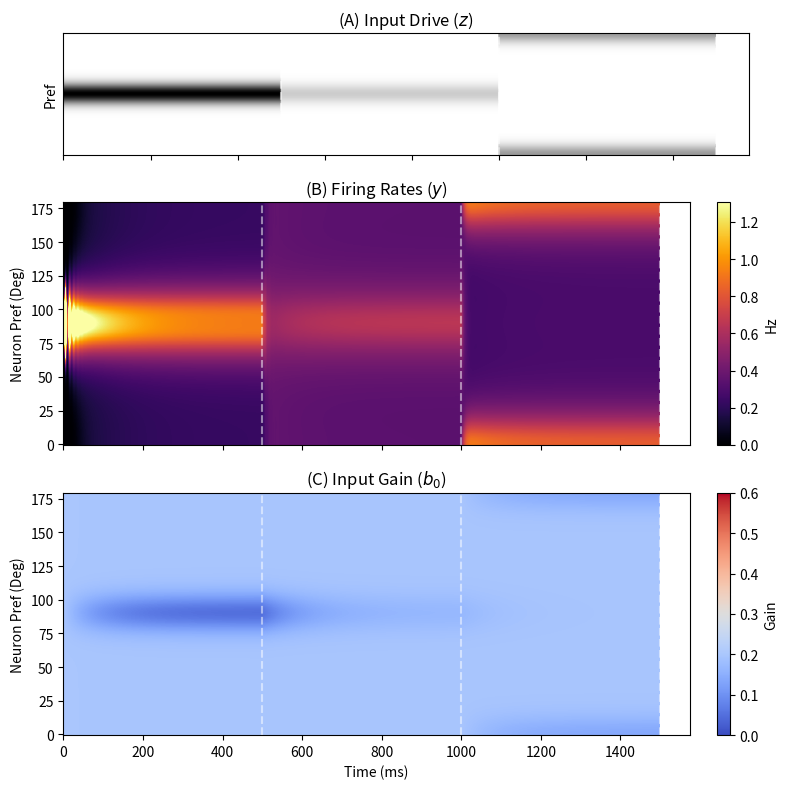
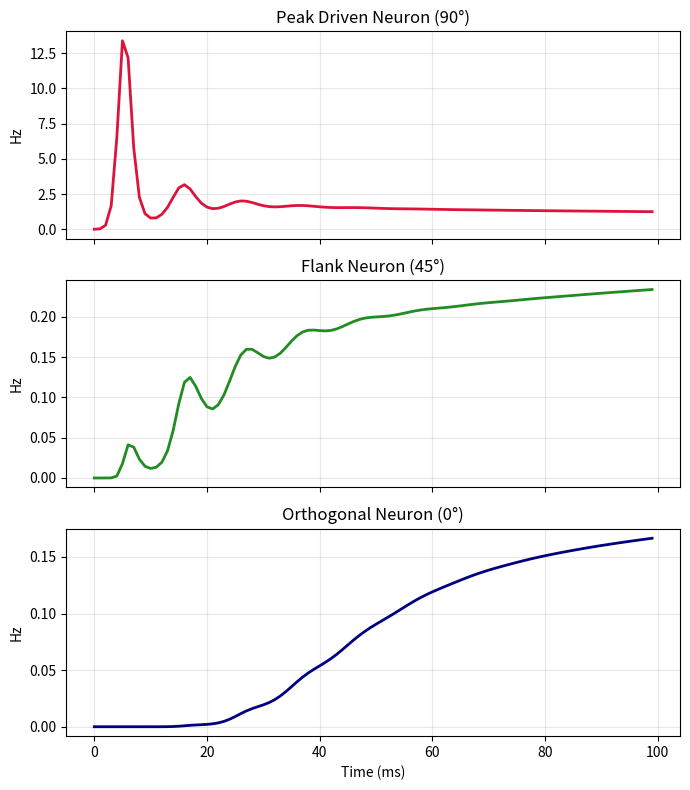
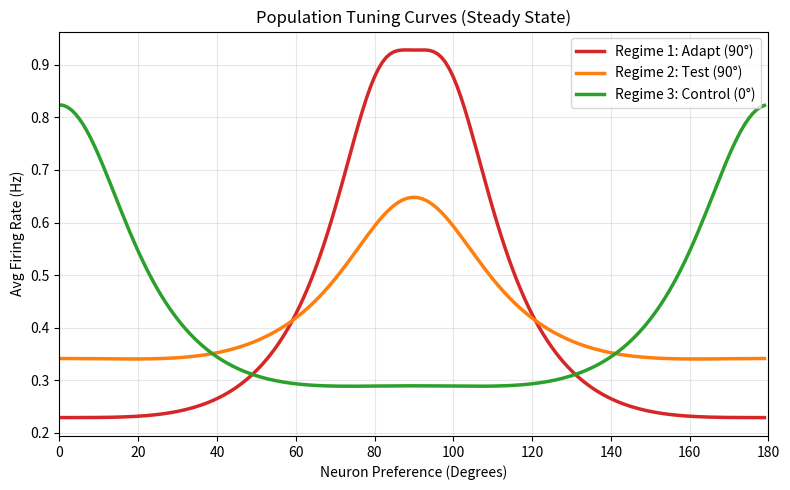

These charts were generated, in order, by the following Python code:
import numpy as np
import matplotlib.pyplot as plt
import time

# --- 1. Dependencies (Tunings & Stimuli) ---

class V1Tunings:
    def __init__(self, N=180, kappa_exc=15.0, kappa_norm=0.05):
        self.N = N
        self.theta = np.linspace(0, np.pi, N, endpoint=False)
        self.b0 = np.ones(N) * 0.2
        
        # Recurrent Excitation (Scaled)
        self.W_rec = self._make_dist_weights(kappa_exc, normalize_by='max') * 0.15
        
        # Normalization Pool
        self.W_norm = self._make_dist_weights(kappa_norm, normalize_by='sum')

    def _make_dist_weights(self, kappa, normalize_by='max'):
        W = np.zeros((self.N, self.N))
        for i in range(self.N):
            d = np.abs(self.theta - self.theta[i])
            d = np.minimum(d, np.pi - d)
            W[i, :] = np.exp(kappa * np.cos(2*d))
        
        if normalize_by == 'sum':
            return W / np.sum(W, axis=1, keepdims=True)
        else:
            return W / np.max(W)

class StimulusGenerator:
    def __init__(self, N=180):
        self.N = N
        self.theta = np.linspace(0, np.pi, N, endpoint=False)
        
    def generate_sequence(self, regimes):
        seq = []
        for r in regimes:
            profile = np.exp(8.0 * np.cos(2*(self.theta - r['orientation'])))
            profile = profile / np.max(profile) * r['contrast']
            seq.append(np.tile(profile, (r['n_steps'], 1)).T)
        return np.hstack(seq)

# --- 2. Main Dynamics Engine ---

class V1Dynamics:
    def __init__(self, v1_model, dt=1.0, tau_v=1.0, tau_a=2.0, tau_u=1.0, tau_adapt=100.0):
        self.v1 = v1_model
        self.dt = dt
        self.tau_v = tau_v
        self.tau_a = tau_a
        self.tau_u = tau_u
        self.tau_adapt = tau_adapt
        
        # User Parameters (Feedforward Adaptation Config)
        self.alpha = 0.15          # Input Fatigue Strength
        self.beta = 0.005          # Lateral Whitening Strength
        self.target_b0 = 0.2       # Resting gain
        self.sigma_noise = 0.1     # Spontaneous drive
        
    def run_simulation(self, stimulus_stream):
        N, n_steps = stimulus_stream.shape
        
        # State Variables
        v = np.zeros(N)
        a = np.zeros(N)
        u = np.zeros(N)
        b0 = self.v1.b0.copy()
        
        # History
        rates_hist = np.zeros((N, n_steps))
        b0_hist = np.zeros((N, n_steps))
        
        print(f"Running ORGaNICs simulation ({n_steps} steps)...")
        t0 = time.time()
        
        for t in range(n_steps):
            
            # 1. Output Activity (y)
            v_rect = np.maximum(v, 0)
            y = v_rect ** 2.0
            
            # 2. Input Drive (z) with Gain
            z = stimulus_stream[:, t]
            input_drive = (b0 / (1.0 + b0)) * z
            
            # 3. Recurrent Drives
            y_hat = self.v1.W_rec @ v_rect
            pool_drive = self.v1.W_norm @ y 
            
            # 4. Updates (Euler Integration)
            
            # u: Normalization Pool
            sigma_term = (self.sigma_noise * b0 / (1.0 + b0))**2
            du = (-u + pool_drive + sigma_term) / self.tau_u
            u += du * self.dt
            u = np.maximum(u, 0)
            
            # a: Normalization Factor
            da = (-a + np.sqrt(u) + a * np.sqrt(u)) / self.tau_a
            a += da * self.dt
            
            # v: Excitatory Potential
            recurrent_drive = y_hat / (1.0 + a)
            dv = (-v + input_drive + recurrent_drive) / self.tau_v
            v += dv * self.dt
            
            # b0: Adaptation (Input Fatigue Logic)
            decorrelation_drive = self.v1.W_norm @ y
            
            # Note: Using 'z' (Input) for fatigue instead of 'y' (Output)
            db0 = ((self.target_b0 - b0)            
                   - (self.alpha * z)               
                   - (self.beta * decorrelation_drive) 
                  ) / self.tau_adapt
            
            b0 += db0 * self.dt
            b0 = np.maximum(b0, 0)
            
            rates_hist[:, t] = y
            b0_hist[:, t] = b0
            
        print(f"Simulation complete in {time.time() - t0:.2f}s.")
        return rates_hist, b0_hist

if __name__ == "__main__":
    
    # 1. Initialize
    tunings = V1Tunings(N=180, kappa_exc=15.0, kappa_norm=0.05)
    stim_gen = StimulusGenerator(N=180)
    engine = V1Dynamics(tunings, dt=1.0, tau_adapt=100.0) 
    
    # 2. Define Experiment
    regimes = [
        {'n_steps': 500, 'contrast': 1.0, 'orientation': np.pi/2, 'label': 'Adapt (90°)'},
        {'n_steps': 500, 'contrast': 0.2, 'orientation': np.pi/2, 'label': 'Test (90°)'},
        {'n_steps': 500, 'contrast': 0.4, 'orientation': 0.0,     'label': 'Control (0°)'},
    ]
    inputs = stim_gen.generate_sequence(regimes)
    
    # 3. Run
    rates, gains = engine.run_simulation(inputs)
    
    # --- PLOT 1: Overview ---
    fig, axes = plt.subplots(3, 1, figsize=(8, 8), sharex=True, 
                             gridspec_kw={'height_ratios': [1, 2, 2]})
    
    axes[0].imshow(inputs, aspect='auto', cmap='binary', origin='lower')
    axes[0].set_ylabel("Pref")
    axes[0].set_title("(A) Input Drive ($z$)")
    axes[0].tick_params(left=False, labelleft=False) 
    
    im_r = axes[1].imshow(rates, aspect='auto', cmap='inferno', origin='lower', 
                          vmax=np.percentile(rates, 99.5))
    axes[1].set_ylabel("Neuron Pref (Deg)")
    axes[1].set_title("(B) Firing Rates ($y$)")
    plt.colorbar(im_r, ax=axes[1], label="Hz", fraction=0.046, pad=0.04)
    
    im_b = axes[2].imshow(gains, aspect='auto', cmap='coolwarm', origin='lower', 
                          vmin=0.0, vmax=0.6)
    axes[2].set_ylabel("Neuron Pref (Deg)")
    axes[2].set_xlabel("Time (ms)")
    axes[2].set_title(f"(C) Input Gain ($b_0$)")
    plt.colorbar(im_b, ax=axes[2], label="Gain", fraction=0.046, pad=0.04)
    
    t_cursor = 0
    for r in regimes:
        t_cursor += r['n_steps']
        for ax in axes: ax.axvline(t_cursor, color='white', linestyle='--', alpha=0.5)

    plt.tight_layout()
    plt.show()

    # --- PLOT 2: Transient Response (3 Neurons) ---
    zoom_steps = 100
    idx_stim = 90  # Peak 
    idx_flank = 45 # Flank 
    idx_orth = 0   # Orthogonal 

    fig2, ax2 = plt.subplots(3, 1, figsize=(7, 8), sharex=True)
    ax2[0].plot(range(zoom_steps), rates[idx_stim, :zoom_steps], color='crimson', lw=2)
    ax2[0].set_title(f"Peak Driven Neuron ({idx_stim}°)")
    ax2[0].set_ylabel("Hz")
    ax2[0].grid(True, alpha=0.3)

    ax2[1].plot(range(zoom_steps), rates[idx_flank, :zoom_steps], color='forestgreen', lw=2)
    ax2[1].set_title(f"Flank Neuron ({idx_flank}°)")
    ax2[1].set_ylabel("Hz")
    ax2[1].grid(True, alpha=0.3)

    ax2[2].plot(range(zoom_steps), rates[idx_orth, :zoom_steps], color='navy', lw=2)
    ax2[2].set_title(f"Orthogonal Neuron ({idx_orth}°)")
    ax2[2].set_ylabel("Hz")
    ax2[2].set_xlabel("Time (ms)")
    ax2[2].grid(True, alpha=0.3)
    
    plt.tight_layout()
    plt.show()

    # --- PLOT 3: Steady State Tuning Curves ---
    # Calculating average response for the last 100 steps of each regime
    
    plt.figure(figsize=(8, 5))
    
    t_cursor = 0
    colors = ['#d62728', '#ff7f0e', '#2ca02c'] # Red, Orange, Green
    
    for i, r in enumerate(regimes):
        t_start = t_cursor
        t_end = t_start + r['n_steps']
        
        # Extract last 100 steps of this regime
        window_slice = rates[:, t_end-100 : t_end]
        avg_profile = np.mean(window_slice, axis=1)
        
        plt.plot(tunings.theta * 180 / np.pi, avg_profile, 
                 color=colors[i], linewidth=2.5, label=f"Regime {i+1}: {r['label']}")
        
        # Advance cursor
        t_cursor += r['n_steps']

    plt.title("Population Tuning Curves (Steady State)")
    plt.xlabel("Neuron Preference (Degrees)")
    plt.ylabel("Avg Firing Rate (Hz)")
    plt.xlim(0, 180)
    plt.grid(True, alpha=0.3)
    plt.legend()
    plt.tight_layout()
    plt.show()